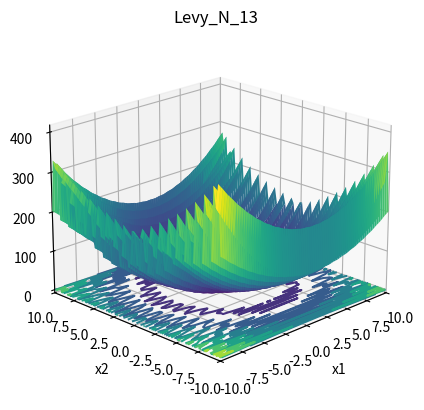

Generate this figure with matplotlib:
import numpy as np
import matplotlib.pyplot as plt
from mpl_toolkits.mplot3d import Axes3D


def levy_N_13(bound):
    # 定义figure
    fig = plt.figure()

    # 将figure变为3d
    ax = plt.axes(projection='3d')
    fig.add_axes(ax)

    ax.set_xlabel("x1")
    ax.set_ylabel('x2')
    ax.zaxis.set_rotate_label(False)  # 一定要先关掉默认的旋转设置
    ax.set_zlabel('f(x1,x2)', rotation=90)
    ax.set_title('Levy_N_13')

    # 定义x, y
    x = np.linspace(-bound, bound, 80)
    y = np.linspace(-bound, bound, 80)
    # x = np.arange(-bound, bound, 0.1)
    # y = np.arange(-bound, bound, 0.1)

    ax.set_xlim(-bound, bound)
    ax.set_ylim(-bound, bound)

    X, Y = np.meshgrid(x, y)

    Z = np.sin(3 * np.pi * X) ** 2 + (X - 1) ** 2 * (1 + np.sin(3 * np.pi * Y) ** 2) + (Y - 1) ** 2 * (
                1 + np.sin(2 * np.pi * Y) ** 2)

    ax.plot_surface(X, Y, Z, rstride=1, cstride=1, cmap='viridis', edgecolor='none')

    plt.grid()
    # 绘制从3D曲面到底部的投影,zdir 可选 'z'|'x'|'y'| 分别表示投影到z,x,y平面
    # zdir = 'z', offset = -2 表示投影到z = -2上
    ax.contour(X, Y, Z, zdir='z', offset=0, cmap=plt.get_cmap('viridis'))
    # f(x*) 的minimum = 0, at x* = (1, 1)

    # 调整视角
    ax.view_init(elev=20,  # 仰角
                 azim=-135  # 方位角
                 )

    plt.show()


if __name__ == '__main__':
    # xi ∈ [-10, 10], for all i = 1, 2
    bound = 10
    levy_N_13(bound)
